Run: headless pygame with SDL's dummy video driver; simulated clock (each Clock.tick advances the game by its frame time, no real sleeping); random seed 0; keys injected as events and as key.get_pressed() state; mouse plan: one left click at the window centre at the start of phase 2, then a move to the lower-right quarter at the start of phase 3.
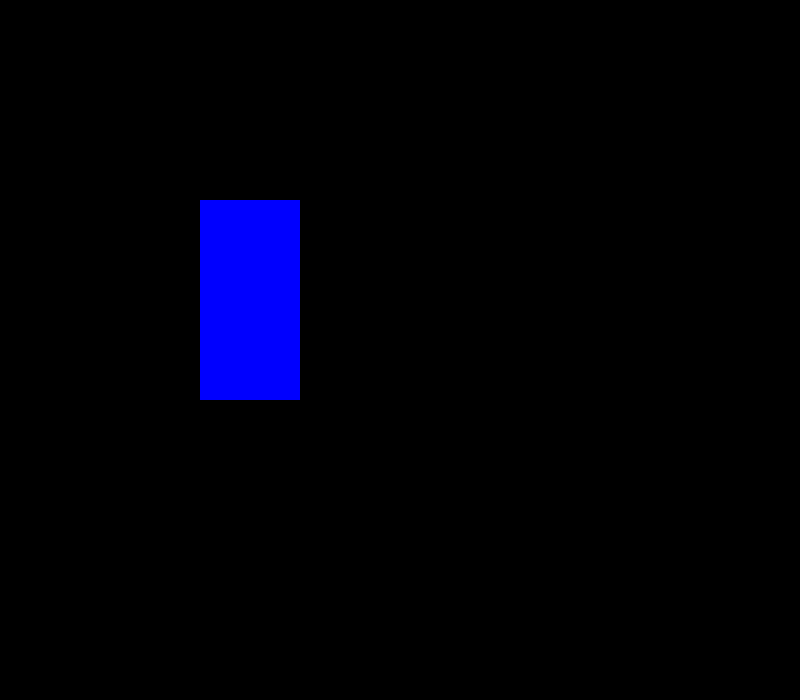
Frame 1 of 4 · flips 1–60 · no input
Frame 2 of 4 · flips 61–180 · clicked the window centre · tapped SPACE, RETURN · held RIGHT (→), D · screen unchanged from frame 1, image omitted
Frame 3 of 4 · flips 181–300 · moved the mouse to the lower-right quarter · held DOWN (↓), S · screen unchanged from frame 2, image omitted
Frame 4 of 4 · flips 301–420 · held LEFT (←), A, UP (↑), W · screen unchanged from frame 3, image omitted

The pygame program that drew these frames:

import pygame
import sys
import random
import time

class enemy:
    def __init__(self, screen, x, y, w, h, hp, max_hp):
        self.screen = screen
        self.x = x
        self.y = y
        self.w = w
        self.h = h
        self.hp = hp
        self.max_hp = max_hp

    def render(self):
        pygame.draw.rect(self.screen, "blue", (self.x, self.y, self.w, self.h))


    def hit_by(self):
        if pygame.mouse.get_pressed()[0]:
            if pygame.mouse.get_pos()[0] > self.x and pygame.mouse.get_pos()[0] < self.x + self.w and pygame.mouse.get_pos()[1] > self.y and pygame.mouse.get_pos()[0] < self.y + self.h:
                self.hp -= 1
                print(f"{self.hp}/{self.max_hp}")
def main():
    pygame.init()
    screen = pygame.display.set_mode((800, 700))
    clock = pygame.time.Clock()
    fleet = []
    test_enemy = enemy(screen, 200, 200, 100, 200, 200, 200)
    fleet.append(test_enemy)
    while 1:
        clock.tick(30)
        screen.fill(pygame.Color("Black"))
        for event in pygame.event.get():
            if event.type == pygame.QUIT:
                sys.exit()
        for e in fleet:
            e.hit_by()
            e.render()
            if e.hp <= 0:
                fleet.remove(e)
        pygame.display.update()
if __name__ == "__main__":
    main()
